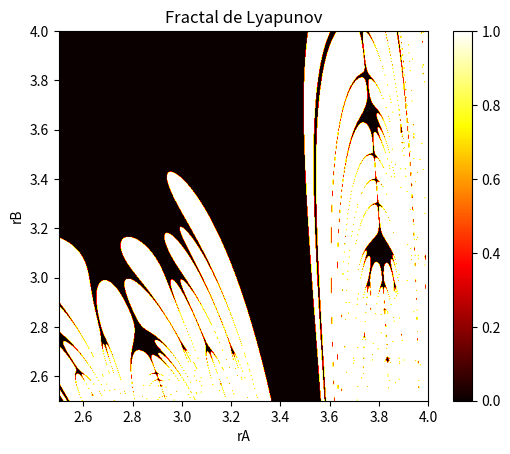

Reproduce this figure in Python.
import numpy as np
import matplotlib.pyplot as plt

def lyapunov_fractal(seq, x_min, x_max, y_min, y_max, width, height, iterations):
    # Crear la cuadrícula de coordenadas
    x = np.linspace(x_min, x_max, width)
    y = np.linspace(y_min, y_max, height)
    lyap = np.zeros((height, width))

    # Iterar sobre la cuadrícula
    for i in range(height):
        for j in range(width):
            rA = x[j]
            rB = y[i]
            r = [rA if s == 'A' else rB for s in seq]
            
            xn = 0.5
            lyapunov_exp = 0
            for k in range(iterations):
                xn = r[k % len(r)] * xn * (1 - xn)
                lyapunov_exp += np.log(abs(r[k % len(r)] * (1 - 2 * xn)))

            lyap[i, j] = lyapunov_exp / iterations

    # Normalizar los valores del exponente de Lyapunov para la visualización
    lyap = np.where(lyap > 0, 1, 0)
    return lyap

# Parámetros
seq = "AB"  # Secuencia de crecimiento
x_min, x_max = 2.5, 4.0
y_min, y_max = 2.5, 4.0
width, height = 600, 600
iterations = 10

# Generar el fractal
lyap = lyapunov_fractal(seq, x_min, x_max, y_min, y_max, width, height, iterations)

# Visualizar el fractal
plt.imshow(lyap, cmap='hot', extent=[x_min, x_max, y_min, y_max])
plt.colorbar()
plt.title("Fractal de Lyapunov")
plt.xlabel("rA")
plt.ylabel("rB")
plt.show()
